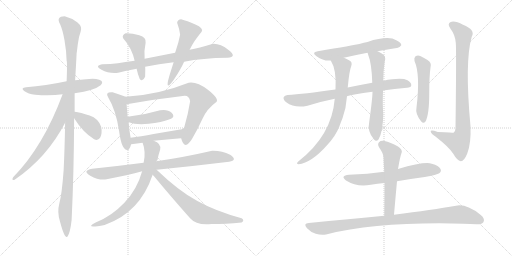
t = 0.00 s
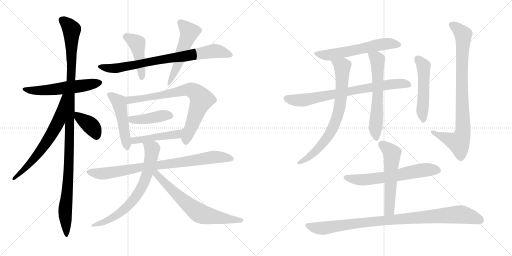
t = 3.58 s
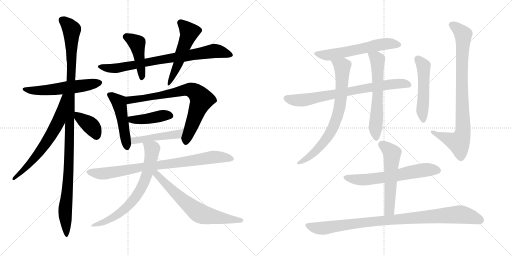
t = 7.16 s
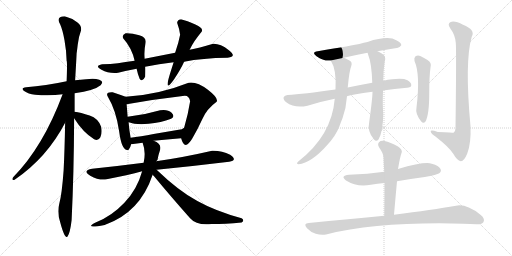
t = 10.74 s
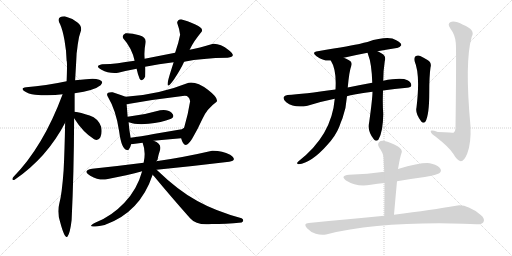
t = 14.32 s
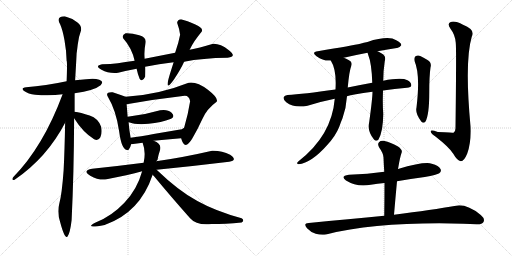
t = 17.89 s

The animated SVG that drew these frames (rendered in a browser with its animation timeline set to each time). Animation: 23 CSS @keyframes rules; one cycle of 17.89 s.

<svg version="1.1" viewBox="0 0 2048 1024" xmlns="http://www.w3.org/2000/svg">
  <g stroke="lightgray" stroke-dasharray="1,1" stroke-width="1" transform="scale(4, 4)">
    <line x1="0" y1="0" x2="256" y2="256"></line>
    <line x1="256" y1="0" x2="0" y2="256"></line>
    <line x1="128" y1="0" x2="128" y2="256"></line>
    <line x1="0" y1="128" x2="256" y2="128"></line>
    <line x1="256" y1="0" x2="512" y2="256"></line>
    <line x1="512" y1="0" x2="256" y2="256"></line>
    <line x1="384" y1="0" x2="384" y2="256"></line>
    <line x1="256" y1="128" x2="512" y2="128"></line>
  </g>
<g transform="scale(1, -1) translate(0, -850)">
   <style type="text/css">
    @keyframes keyframes0 {
      from {
       stroke: black;
       stroke-dashoffset: 558;
       stroke-width: 128;
       }
       64% {
       animation-timing-function: step-end;
       stroke: black;
       stroke-dashoffset: 0;
       stroke-width: 128;
       }
       to {
       stroke: black;
       stroke-width: 1024;
       }
       }
       #make-me-a-hanzi-animation-0 {
         animation: keyframes0 0.704102s both;
         animation-delay: 0.000000s;
         animation-timing-function: linear;
       }
    @keyframes keyframes1 {
      from {
       stroke: black;
       stroke-dashoffset: 1129;
       stroke-width: 128;
       }
       79% {
       animation-timing-function: step-end;
       stroke: black;
       stroke-dashoffset: 0;
       stroke-width: 128;
       }
       to {
       stroke: black;
       stroke-width: 1024;
       }
       }
       #make-me-a-hanzi-animation-1 {
         animation: keyframes1 1.168783s both;
         animation-delay: 0.704102s;
         animation-timing-function: linear;
       }
    @keyframes keyframes2 {
      from {
       stroke: black;
       stroke-dashoffset: 646;
       stroke-width: 128;
       }
       68% {
       animation-timing-function: step-end;
       stroke: black;
       stroke-dashoffset: 0;
       stroke-width: 128;
       }
       to {
       stroke: black;
       stroke-width: 1024;
       }
       }
       #make-me-a-hanzi-animation-2 {
         animation: keyframes2 0.775716s both;
         animation-delay: 1.872885s;
         animation-timing-function: linear;
       }
    @keyframes keyframes3 {
      from {
       stroke: black;
       stroke-dashoffset: 381;
       stroke-width: 128;
       }
       55% {
       animation-timing-function: step-end;
       stroke: black;
       stroke-dashoffset: 0;
       stroke-width: 128;
       }
       to {
       stroke: black;
       stroke-width: 1024;
       }
       }
       #make-me-a-hanzi-animation-3 {
         animation: keyframes3 0.560059s both;
         animation-delay: 2.648601s;
         animation-timing-function: linear;
       }
    @keyframes keyframes4 {
      from {
       stroke: black;
       stroke-dashoffset: 776;
       stroke-width: 128;
       }
       72% {
       animation-timing-function: step-end;
       stroke: black;
       stroke-dashoffset: 0;
       stroke-width: 128;
       }
       to {
       stroke: black;
       stroke-width: 1024;
       }
       }
       #make-me-a-hanzi-animation-4 {
         animation: keyframes4 0.881510s both;
         animation-delay: 3.208660s;
         animation-timing-function: linear;
       }
    @keyframes keyframes5 {
      from {
       stroke: black;
       stroke-dashoffset: 445;
       stroke-width: 128;
       }
       59% {
       animation-timing-function: step-end;
       stroke: black;
       stroke-dashoffset: 0;
       stroke-width: 128;
       }
       to {
       stroke: black;
       stroke-width: 1024;
       }
       }
       #make-me-a-hanzi-animation-5 {
         animation: keyframes5 0.612142s both;
         animation-delay: 4.090170s;
         animation-timing-function: linear;
       }
    @keyframes keyframes6 {
      from {
       stroke: black;
       stroke-dashoffset: 519;
       stroke-width: 128;
       }
       63% {
       animation-timing-function: step-end;
       stroke: black;
       stroke-dashoffset: 0;
       stroke-width: 128;
       }
       to {
       stroke: black;
       stroke-width: 1024;
       }
       }
       #make-me-a-hanzi-animation-6 {
         animation: keyframes6 0.672363s both;
         animation-delay: 4.702312s;
         animation-timing-function: linear;
       }
    @keyframes keyframes7 {
      from {
       stroke: black;
       stroke-dashoffset: 483;
       stroke-width: 128;
       }
       61% {
       animation-timing-function: step-end;
       stroke: black;
       stroke-dashoffset: 0;
       stroke-width: 128;
       }
       to {
       stroke: black;
       stroke-width: 1024;
       }
       }
       #make-me-a-hanzi-animation-7 {
         animation: keyframes7 0.643066s both;
         animation-delay: 5.374675s;
         animation-timing-function: linear;
       }
    @keyframes keyframes8 {
      from {
       stroke: black;
       stroke-dashoffset: 744;
       stroke-width: 128;
       }
       71% {
       animation-timing-function: step-end;
       stroke: black;
       stroke-dashoffset: 0;
       stroke-width: 128;
       }
       to {
       stroke: black;
       stroke-width: 1024;
       }
       }
       #make-me-a-hanzi-animation-8 {
         animation: keyframes8 0.855469s both;
         animation-delay: 6.017741s;
         animation-timing-function: linear;
       }
    @keyframes keyframes9 {
      from {
       stroke: black;
       stroke-dashoffset: 423;
       stroke-width: 128;
       }
       58% {
       animation-timing-function: step-end;
       stroke: black;
       stroke-dashoffset: 0;
       stroke-width: 128;
       }
       to {
       stroke: black;
       stroke-width: 1024;
       }
       }
       #make-me-a-hanzi-animation-9 {
         animation: keyframes9 0.594238s both;
         animation-delay: 6.873210s;
         animation-timing-function: linear;
       }
    @keyframes keyframes10 {
      from {
       stroke: black;
       stroke-dashoffset: 458;
       stroke-width: 128;
       }
       60% {
       animation-timing-function: step-end;
       stroke: black;
       stroke-dashoffset: 0;
       stroke-width: 128;
       }
       to {
       stroke: black;
       stroke-width: 1024;
       }
       }
       #make-me-a-hanzi-animation-10 {
         animation: keyframes10 0.622721s both;
         animation-delay: 7.467448s;
         animation-timing-function: linear;
       }
    @keyframes keyframes11 {
      from {
       stroke: black;
       stroke-dashoffset: 823;
       stroke-width: 128;
       }
       73% {
       animation-timing-function: step-end;
       stroke: black;
       stroke-dashoffset: 0;
       stroke-width: 128;
       }
       to {
       stroke: black;
       stroke-width: 1024;
       }
       }
       #make-me-a-hanzi-animation-11 {
         animation: keyframes11 0.919759s both;
         animation-delay: 8.090169s;
         animation-timing-function: linear;
       }
    @keyframes keyframes12 {
      from {
       stroke: black;
       stroke-dashoffset: 668;
       stroke-width: 128;
       }
       68% {
       animation-timing-function: step-end;
       stroke: black;
       stroke-dashoffset: 0;
       stroke-width: 128;
       }
       to {
       stroke: black;
       stroke-width: 1024;
       }
       }
       #make-me-a-hanzi-animation-12 {
         animation: keyframes12 0.793620s both;
         animation-delay: 9.009928s;
         animation-timing-function: linear;
       }
    @keyframes keyframes13 {
      from {
       stroke: black;
       stroke-dashoffset: 668;
       stroke-width: 128;
       }
       68% {
       animation-timing-function: step-end;
       stroke: black;
       stroke-dashoffset: 0;
       stroke-width: 128;
       }
       to {
       stroke: black;
       stroke-width: 1024;
       }
       }
       #make-me-a-hanzi-animation-13 {
         animation: keyframes13 0.793620s both;
         animation-delay: 9.803548s;
         animation-timing-function: linear;
       }
    @keyframes keyframes14 {
      from {
       stroke: black;
       stroke-dashoffset: 590;
       stroke-width: 128;
       }
       66% {
       animation-timing-function: step-end;
       stroke: black;
       stroke-dashoffset: 0;
       stroke-width: 128;
       }
       to {
       stroke: black;
       stroke-width: 1024;
       }
       }
       #make-me-a-hanzi-animation-14 {
         animation: keyframes14 0.730143s both;
         animation-delay: 10.597168s;
         animation-timing-function: linear;
       }
    @keyframes keyframes15 {
      from {
       stroke: black;
       stroke-dashoffset: 752;
       stroke-width: 128;
       }
       71% {
       animation-timing-function: step-end;
       stroke: black;
       stroke-dashoffset: 0;
       stroke-width: 128;
       }
       to {
       stroke: black;
       stroke-width: 1024;
       }
       }
       #make-me-a-hanzi-animation-15 {
         animation: keyframes15 0.861979s both;
         animation-delay: 11.327311s;
         animation-timing-function: linear;
       }
    @keyframes keyframes16 {
      from {
       stroke: black;
       stroke-dashoffset: 744;
       stroke-width: 128;
       }
       71% {
       animation-timing-function: step-end;
       stroke: black;
       stroke-dashoffset: 0;
       stroke-width: 128;
       }
       to {
       stroke: black;
       stroke-width: 1024;
       }
       }
       #make-me-a-hanzi-animation-16 {
         animation: keyframes16 0.855469s both;
         animation-delay: 12.189290s;
         animation-timing-function: linear;
       }
    @keyframes keyframes17 {
      from {
       stroke: black;
       stroke-dashoffset: 612;
       stroke-width: 128;
       }
       67% {
       animation-timing-function: step-end;
       stroke: black;
       stroke-dashoffset: 0;
       stroke-width: 128;
       }
       to {
       stroke: black;
       stroke-width: 1024;
       }
       }
       #make-me-a-hanzi-animation-17 {
         animation: keyframes17 0.748047s both;
         animation-delay: 13.044759s;
         animation-timing-function: linear;
       }
    @keyframes keyframes18 {
      from {
       stroke: black;
       stroke-dashoffset: 510;
       stroke-width: 128;
       }
       62% {
       animation-timing-function: step-end;
       stroke: black;
       stroke-dashoffset: 0;
       stroke-width: 128;
       }
       to {
       stroke: black;
       stroke-width: 1024;
       }
       }
       #make-me-a-hanzi-animation-18 {
         animation: keyframes18 0.665039s both;
         animation-delay: 13.792806s;
         animation-timing-function: linear;
       }
    @keyframes keyframes19 {
      from {
       stroke: black;
       stroke-dashoffset: 861;
       stroke-width: 128;
       }
       74% {
       animation-timing-function: step-end;
       stroke: black;
       stroke-dashoffset: 0;
       stroke-width: 128;
       }
       to {
       stroke: black;
       stroke-width: 1024;
       }
       }
       #make-me-a-hanzi-animation-19 {
         animation: keyframes19 0.950684s both;
         animation-delay: 14.457845s;
         animation-timing-function: linear;
       }
    @keyframes keyframes20 {
      from {
       stroke: black;
       stroke-dashoffset: 623;
       stroke-width: 128;
       }
       67% {
       animation-timing-function: step-end;
       stroke: black;
       stroke-dashoffset: 0;
       stroke-width: 128;
       }
       to {
       stroke: black;
       stroke-width: 1024;
       }
       }
       #make-me-a-hanzi-animation-20 {
         animation: keyframes20 0.756999s both;
         animation-delay: 15.408529s;
         animation-timing-function: linear;
       }
    @keyframes keyframes21 {
      from {
       stroke: black;
       stroke-dashoffset: 556;
       stroke-width: 128;
       }
       64% {
       animation-timing-function: step-end;
       stroke: black;
       stroke-dashoffset: 0;
       stroke-width: 128;
       }
       to {
       stroke: black;
       stroke-width: 1024;
       }
       }
       #make-me-a-hanzi-animation-21 {
         animation: keyframes21 0.702474s both;
         animation-delay: 16.165528s;
         animation-timing-function: linear;
       }
    @keyframes keyframes22 {
      from {
       stroke: black;
       stroke-dashoffset: 953;
       stroke-width: 128;
       }
       76% {
       animation-timing-function: step-end;
       stroke: black;
       stroke-dashoffset: 0;
       stroke-width: 128;
       }
       to {
       stroke: black;
       stroke-width: 1024;
       }
       }
       #make-me-a-hanzi-animation-22 {
         animation: keyframes22 1.025553s both;
         animation-delay: 16.868002s;
         animation-timing-function: linear;
       }
</style>
<path d="M 298.5 477.0 Q 377.5 488.0 402.5 509.0 Q 417.5 525.0 397.0 531.5 Q 376.5 538.0 344.5 533.0 Q 323.5 531.0 300.5 529.0 L 266.5 525.0 Q 182.5 507.0 104.5 501.0 Q 80.5 498.0 96.5 486.5 Q 112.5 475.0 140.5 471.0 Q 201.5 466.0 250.5 473.0 L 298.5 477.0 Z" fill="lightgray"></path> 
<path d="M 298.5 403.0 L 298.5 477.0 L 300.5 529.0 Q 304.5 595.0 306.5 637.0 Q 307.5 642.0 311.0 672.5 Q 314.5 703.0 322.5 723.0 Q 330.5 744.0 310.0 760.5 Q 289.5 777.0 258.5 785.0 Q 222.5 784.0 240.5 753.0 Q 250.5 731.0 258.0 689.0 Q 265.5 647.0 266.5 607.0 Q 269.5 603.0 266.5 525.0 L 260.5 359.0 Q 258.5 247.0 254.5 169.0 Q 247.5 73.0 237.5 37.0 Q 227.5 1.0 240.5 -38.0 Q 259.5 -109.0 270.0 -96.0 Q 280.5 -83.0 286.5 -30.0 Q 295.5 153.0 296.5 377.0 L 298.5 403.0 Z" fill="lightgray"></path> 
<path d="M 250.5 473.0 Q 172.5 263.0 52.5 141.0 Q 44.5 127.0 58.5 131.0 Q 187.5 219.0 260.5 359.0 C 336.5 501.0 261.5 501.0 250.5 473.0 Z" fill="lightgray"></path> 
<path d="M 376.5 293.0 Q 392.5 284.0 401.5 301.0 Q 409.5 318.0 404.5 343.0 Q 393.5 376.0 358.5 388.0 Q 322.5 400.0 298.5 403.0 C 278.5 406.0 280.5 402.0 296.5 377.0 Q 331.5 321.0 376.5 293.0 Z" fill="lightgray"></path> 
<path d="M 910.5 619.0 Q 949.5 623.0 915.5 649.5 Q 881.5 676.0 852.5 675.0 Q 794.5 658.0 758.5 651.0 L 700.5 639.0 Q 639.5 627.0 578.5 615.0 L 538.5 607.0 Q 499.5 601.0 471.5 597.5 Q 443.5 594.0 408.5 593.0 Q 376.5 587.0 406.0 571.0 Q 435.5 555.0 472.5 559.0 Q 503.5 567.0 546.5 575.0 L 580.5 583.0 Q 635.5 595.0 694.5 601.0 L 736.5 603.0 Q 809.5 618.0 910.5 619.0 Z" fill="lightgray"></path> 
<path d="M 578.5 615.0 Q 575.5 647.0 582.5 679.0 Q 586.5 701.0 557.0 709.5 Q 527.5 718.0 502.5 717.0 Q 486.5 710.0 492.5 697.0 Q 527.5 658.0 538.5 607.0 L 546.5 575.0 Q 550.5 555.0 558.5 535.0 Q 569.5 519.0 580.5 543.0 Q 581.5 579.0 580.5 583.0 L 578.5 615.0 Z" fill="lightgray"></path> 
<path d="M 758.5 651.0 Q 774.5 685.0 806.5 723.0 Q 815.5 738.0 781.5 752.5 Q 747.5 767.0 724.5 773.0 Q 710.5 773.0 708.5 759.0 Q 717.5 735.0 720.5 711.0 Q 714.5 679.0 700.5 639.0 L 694.5 601.0 Q 680.5 557.0 676.5 543.0 Q 657.5 478.0 696.5 533.0 Q 723.5 574.0 736.5 603.0 L 758.5 651.0 Z" fill="lightgray"></path> 
<path d="M 502.5 463.0 Q 477.5 472.0 450.5 481.0 Q 418.5 483.0 432.5 461.0 Q 464.5 408.0 476.5 325.0 Q 487.5 241.0 514.5 251.0 Q 522.5 262.0 524.5 273.0 L 522.5 299.0 Q 516.5 330.0 514.5 361.0 L 510.5 383.0 L 506.5 433.0 C 504.5 462.0 504.5 462.0 502.5 463.0 Z" fill="lightgray"></path> 
<path d="M 724.5 297.0 Q 738.5 245.0 768.5 295.0 Q 790.5 332.0 809.5 374.0 Q 827.5 415.0 866.5 443.0 Q 875.5 457.0 831.5 491.0 Q 786.5 525.0 754.5 519.0 Q 631.5 470.0 502.5 463.0 C 472.5 461.0 476.5 428.0 506.5 433.0 Q 617.5 453.0 738.5 467.0 Q 756.5 468.0 760.5 445.0 Q 752.5 393.0 736.5 339.0 C 728.5 310.0 724.5 297.0 724.5 297.0 Z" fill="lightgray"></path> 
<path d="M 514.5 361.0 Q 544.5 350.0 594.5 355.0 Q 644.5 359.0 684.5 375.0 Q 701.5 384.0 686.5 399.0 Q 670.5 414.0 640.5 409.0 Q 576.5 390.0 510.5 383.0 C 480.5 380.0 486.5 370.0 514.5 361.0 Z" fill="lightgray"></path> 
<path d="M 614.5 287.0 Q 666.5 292.0 724.5 297.0 C 754.5 300.0 761.5 356.0 736.5 339.0 Q 729.5 332.0 714.5 331.0 Q 667.5 323.0 614.5 314.0 Q 561.5 304.0 522.5 299.0 C 492.5 295.0 494.5 269.0 524.5 273.0 Q 548.5 276.0 570.5 279.0 L 614.5 287.0 Z" fill="lightgray"></path> 
<path d="M 626.5 171.0 Q 768.5 185.0 916.5 203.0 Q 952.5 209.0 920.5 231.0 Q 887.5 248.0 848.5 247.0 Q 731.5 220.0 624.5 205.0 L 574.5 199.0 Q 465.5 185.0 368.5 175.0 Q 326.5 167.0 361.0 147.5 Q 395.5 128.0 426.5 133.0 Q 512.5 150.0 568.5 165.0 L 626.5 171.0 Z" fill="lightgray"></path> 
<path d="M 624.5 205.0 Q 631.5 210.0 630.5 213.0 Q 632.5 227.0 640.5 251.0 Q 646.5 276.0 614.5 287.0 C 587.5 299.0 561.5 308.0 570.5 279.0 Q 584.5 242.0 574.5 199.0 L 568.5 165.0 Q 548.5 92.0 497.5 39.0 Q 446.5 -15.0 382.5 -40.0 Q 332.5 -66.0 418.5 -50.0 Q 560.5 0.0 610.5 151.0 L 624.5 205.0 Z" fill="lightgray"></path> 
<path d="M 966.5 -40.0 Q 979.5 -32.0 966.5 -23.0 Q 863.5 5.0 789.5 46.0 Q 714.5 86.0 626.5 171.0 C 604.5 192.0 590.5 173.0 610.5 151.0 Q 610.5 150.0 614.5 147.0 Q 681.5 66.0 760.5 -23.0 Q 786.5 -53.0 846.5 -46.0 Q 900.5 -46.0 966.5 -40.0 Z" fill="lightgray"></path> 
<path d="M 1510.0 645.5 Q 1552.0 652.5 1587.0 658.5 Q 1597.0 657.5 1605.0 669.5 Q 1606.0 679.5 1585.0 689.5 Q 1554.0 708.5 1470.0 682.5 Q 1455.0 679.5 1441.0 675.5 Q 1413.0 669.5 1271.0 645.5 Q 1244.0 641.5 1266.0 625.5 Q 1296.0 604.5 1323.0 608.5 L 1375.0 619.5 Q 1418.0 629.5 1470.0 639.5 L 1510.0 645.5 Z" fill="lightgray"></path> 
<path d="M 1532.0 488.5 Q 1577.0 495.5 1628.0 499.5 Q 1644.0 500.5 1645.0 508.5 Q 1646.0 520.5 1630.0 529.5 Q 1606.0 541.5 1533.0 527.5 L 1489.0 519.5 Q 1434.0 509.5 1391.0 500.5 L 1342.0 492.5 Q 1213.0 474.5 1150.0 470.5 Q 1138.0 469.5 1135.0 462.5 Q 1131.0 452.5 1145.0 441.5 Q 1178.0 416.5 1230.0 427.5 Q 1288.0 445.5 1339.0 455.5 L 1388.0 465.5 Q 1409.0 472.5 1490.0 483.5 L 1532.0 488.5 Z" fill="lightgray"></path> 
<path d="M 1323.0 608.5 Q 1347.0 571.5 1342.0 492.5 L 1339.0 455.5 Q 1327.0 308.5 1193.0 204.5 Q 1183.0 194.5 1194.0 193.5 Q 1246.0 199.5 1308.0 269.5 Q 1342.0 305.5 1357.0 343.5 Q 1363.0 361.5 1370.0 377.5 Q 1385.0 419.5 1388.0 465.5 L 1391.0 500.5 Q 1397.0 566.5 1405.0 586.5 Q 1411.0 602.5 1396.0 609.5 Q 1384.0 616.5 1375.0 619.5 C 1348.0 631.5 1309.0 635.5 1323.0 608.5 Z" fill="lightgray"></path> 
<path d="M 1490.0 483.5 Q 1490.0 458.5 1477.0 363.5 Q 1468.0 324.5 1496.0 292.5 Q 1505.0 282.5 1514.0 292.5 Q 1532.0 322.5 1533.0 394.5 Q 1530.0 428.5 1532.0 488.5 L 1533.0 527.5 Q 1533.0 567.5 1539.0 605.5 Q 1546.0 626.5 1527.0 636.5 Q 1518.0 642.5 1510.0 645.5 C 1483.0 658.5 1460.0 667.5 1470.0 639.5 Q 1471.0 638.5 1472.0 633.5 Q 1487.0 596.5 1489.0 519.5 L 1490.0 483.5 Z" fill="lightgray"></path> 
<path d="M 1658.0 606.5 Q 1682.0 552.5 1666.0 420.5 Q 1660.0 395.5 1685.0 364.5 Q 1694.0 354.5 1702.0 364.5 Q 1717.0 391.5 1717.0 479.5 Q 1717.0 546.5 1722.0 580.5 Q 1728.0 599.5 1710.0 610.5 Q 1697.0 619.5 1681.0 626.5 Q 1671.0 630.5 1662.0 625.5 Q 1655.0 619.5 1658.0 606.5 Z" fill="lightgray"></path> 
<path d="M 1823.0 679.5 Q 1826.0 658.5 1822.0 337.5 Q 1822.0 324.5 1814.0 319.5 Q 1813.0 319.5 1751.0 322.5 Q 1720.0 332.5 1723.0 323.5 Q 1724.0 316.5 1743.0 303.5 Q 1798.0 260.5 1813.0 235.5 Q 1829.0 207.5 1843.0 205.5 Q 1856.0 204.5 1869.0 236.5 Q 1885.0 278.5 1882.0 345.5 Q 1858.0 604.5 1887.0 703.5 Q 1903.0 731.5 1852.0 751.5 Q 1821.0 767.5 1803.0 762.5 Q 1787.0 756.5 1802.0 735.5 Q 1821.0 710.5 1823.0 679.5 Z" fill="lightgray"></path> 
<path d="M 1588.0 125.5 Q 1642.0 135.5 1699.0 142.5 Q 1748.0 151.5 1757.0 157.5 Q 1767.0 164.5 1762.0 174.5 Q 1756.0 187.5 1727.0 195.5 Q 1697.0 204.5 1592.0 174.5 L 1537.0 163.5 Q 1471.0 154.5 1396.0 151.5 Q 1359.0 147.5 1384.0 128.5 Q 1429.0 100.5 1483.0 111.5 Q 1510.0 115.5 1538.0 118.5 L 1588.0 125.5 Z" fill="lightgray"></path> 
<path d="M 1576.0 -8.5 Q 1582.0 61.5 1588.0 125.5 L 1592.0 174.5 Q 1592.0 177.5 1593.0 179.5 Q 1600.0 222.5 1607.0 241.5 Q 1610.0 251.5 1592.0 264.5 Q 1561.0 282.5 1538.0 286.5 Q 1523.0 289.5 1516.0 281.5 Q 1509.0 274.5 1516.0 261.5 Q 1534.0 236.5 1534.0 220.5 Q 1535.0 193.5 1537.0 163.5 L 1538.0 118.5 Q 1538.0 57.5 1537.0 -12.5 C 1537.0 -42.5 1573.0 -38.5 1576.0 -8.5 Z" fill="lightgray"></path> 
<path d="M 1537.0 -12.5 Q 1398.0 -25.5 1235.0 -41.5 Q 1211.0 -42.5 1228.0 -62.5 Q 1243.0 -78.5 1263.0 -84.5 Q 1285.0 -91.5 1304.0 -87.5 Q 1517.0 -35.5 1853.0 -44.5 Q 1881.0 -45.5 1906.0 -46.5 Q 1928.0 -47.5 1934.0 -37.5 Q 1941.0 -24.5 1923.0 -9.5 Q 1866.0 35.5 1824.0 27.5 Q 1731.0 11.5 1576.0 -8.5 L 1537.0 -12.5 Z" fill="lightgray"></path> 
      <clipPath id="make-me-a-hanzi-clip-0">
      <path d="M 298.5 477.0 Q 377.5 488.0 402.5 509.0 Q 417.5 525.0 397.0 531.5 Q 376.5 538.0 344.5 533.0 Q 323.5 531.0 300.5 529.0 L 266.5 525.0 Q 182.5 507.0 104.5 501.0 Q 80.5 498.0 96.5 486.5 Q 112.5 475.0 140.5 471.0 Q 201.5 466.0 250.5 473.0 L 298.5 477.0 Z" fill="lightgray"></path>
      </clipPath>
      <path clip-path="url(#make-me-a-hanzi-clip-0)" d="M 98.5 495.0 L 134.5 487.0 L 212.5 491.0 L 397.5 520.0 " fill="none" id="make-me-a-hanzi-animation-0" stroke-dasharray="430 860" stroke-linecap="round"></path>

      <clipPath id="make-me-a-hanzi-clip-1">
      <path d="M 298.5 403.0 L 298.5 477.0 L 300.5 529.0 Q 304.5 595.0 306.5 637.0 Q 307.5 642.0 311.0 672.5 Q 314.5 703.0 322.5 723.0 Q 330.5 744.0 310.0 760.5 Q 289.5 777.0 258.5 785.0 Q 222.5 784.0 240.5 753.0 Q 250.5 731.0 258.0 689.0 Q 265.5 647.0 266.5 607.0 Q 269.5 603.0 266.5 525.0 L 260.5 359.0 Q 258.5 247.0 254.5 169.0 Q 247.5 73.0 237.5 37.0 Q 227.5 1.0 240.5 -38.0 Q 259.5 -109.0 270.0 -96.0 Q 280.5 -83.0 286.5 -30.0 Q 295.5 153.0 296.5 377.0 L 298.5 403.0 Z" fill="lightgray"></path>
      </clipPath>
      <path clip-path="url(#make-me-a-hanzi-clip-1)" d="M 252.5 767.0 L 286.5 730.0 L 275.5 187.0 L 260.5 13.0 L 265.5 -92.0 " fill="none" id="make-me-a-hanzi-animation-1" stroke-dasharray="1001 2002" stroke-linecap="round"></path>

      <clipPath id="make-me-a-hanzi-clip-2">
      <path d="M 250.5 473.0 Q 172.5 263.0 52.5 141.0 Q 44.5 127.0 58.5 131.0 Q 187.5 219.0 260.5 359.0 C 336.5 501.0 261.5 501.0 250.5 473.0 Z" fill="lightgray"></path>
      </clipPath>
      <path clip-path="url(#make-me-a-hanzi-clip-2)" d="M 258.5 467.0 L 234.5 364.0 L 205.5 312.0 L 136.5 215.0 L 61.5 140.0 " fill="none" id="make-me-a-hanzi-animation-2" stroke-dasharray="518 1036" stroke-linecap="round"></path>

      <clipPath id="make-me-a-hanzi-clip-3">
      <path d="M 376.5 293.0 Q 392.5 284.0 401.5 301.0 Q 409.5 318.0 404.5 343.0 Q 393.5 376.0 358.5 388.0 Q 322.5 400.0 298.5 403.0 C 278.5 406.0 280.5 402.0 296.5 377.0 Q 331.5 321.0 376.5 293.0 Z" fill="lightgray"></path>
      </clipPath>
      <path clip-path="url(#make-me-a-hanzi-clip-3)" d="M 303.5 396.0 L 368.5 342.0 L 385.5 305.0 " fill="none" id="make-me-a-hanzi-animation-3" stroke-dasharray="253 506" stroke-linecap="round"></path>

      <clipPath id="make-me-a-hanzi-clip-4">
      <path d="M 910.5 619.0 Q 949.5 623.0 915.5 649.5 Q 881.5 676.0 852.5 675.0 Q 794.5 658.0 758.5 651.0 L 700.5 639.0 Q 639.5 627.0 578.5 615.0 L 538.5 607.0 Q 499.5 601.0 471.5 597.5 Q 443.5 594.0 408.5 593.0 Q 376.5 587.0 406.0 571.0 Q 435.5 555.0 472.5 559.0 Q 503.5 567.0 546.5 575.0 L 580.5 583.0 Q 635.5 595.0 694.5 601.0 L 736.5 603.0 Q 809.5 618.0 910.5 619.0 Z" fill="lightgray"></path>
      </clipPath>
      <path clip-path="url(#make-me-a-hanzi-clip-4)" d="M 403.5 582.0 L 474.5 578.0 L 634.5 611.0 L 852.5 646.0 L 916.5 634.0 " fill="none" id="make-me-a-hanzi-animation-4" stroke-dasharray="648 1296" stroke-linecap="round"></path>

      <clipPath id="make-me-a-hanzi-clip-5">
      <path d="M 578.5 615.0 Q 575.5 647.0 582.5 679.0 Q 586.5 701.0 557.0 709.5 Q 527.5 718.0 502.5 717.0 Q 486.5 710.0 492.5 697.0 Q 527.5 658.0 538.5 607.0 L 546.5 575.0 Q 550.5 555.0 558.5 535.0 Q 569.5 519.0 580.5 543.0 Q 581.5 579.0 580.5 583.0 L 578.5 615.0 Z" fill="lightgray"></path>
      </clipPath>
      <path clip-path="url(#make-me-a-hanzi-clip-5)" d="M 504.5 703.0 L 548.5 677.0 L 568.5 541.0 " fill="none" id="make-me-a-hanzi-animation-5" stroke-dasharray="317 634" stroke-linecap="round"></path>

      <clipPath id="make-me-a-hanzi-clip-6">
      <path d="M 758.5 651.0 Q 774.5 685.0 806.5 723.0 Q 815.5 738.0 781.5 752.5 Q 747.5 767.0 724.5 773.0 Q 710.5 773.0 708.5 759.0 Q 717.5 735.0 720.5 711.0 Q 714.5 679.0 700.5 639.0 L 694.5 601.0 Q 680.5 557.0 676.5 543.0 Q 657.5 478.0 696.5 533.0 Q 723.5 574.0 736.5 603.0 L 758.5 651.0 Z" fill="lightgray"></path>
      </clipPath>
      <path clip-path="url(#make-me-a-hanzi-clip-6)" d="M 723.5 759.0 L 757.5 722.0 L 755.5 711.0 L 703.5 573.0 L 679.5 525.0 " fill="none" id="make-me-a-hanzi-animation-6" stroke-dasharray="391 782" stroke-linecap="round"></path>

      <clipPath id="make-me-a-hanzi-clip-7">
      <path d="M 502.5 463.0 Q 477.5 472.0 450.5 481.0 Q 418.5 483.0 432.5 461.0 Q 464.5 408.0 476.5 325.0 Q 487.5 241.0 514.5 251.0 Q 522.5 262.0 524.5 273.0 L 522.5 299.0 Q 516.5 330.0 514.5 361.0 L 510.5 383.0 L 506.5 433.0 C 504.5 462.0 504.5 462.0 502.5 463.0 Z" fill="lightgray"></path>
      </clipPath>
      <path clip-path="url(#make-me-a-hanzi-clip-7)" d="M 441.5 471.0 L 477.5 437.0 L 509.5 262.0 " fill="none" id="make-me-a-hanzi-animation-7" stroke-dasharray="355 710" stroke-linecap="round"></path>

      <clipPath id="make-me-a-hanzi-clip-8">
      <path d="M 724.5 297.0 Q 738.5 245.0 768.5 295.0 Q 790.5 332.0 809.5 374.0 Q 827.5 415.0 866.5 443.0 Q 875.5 457.0 831.5 491.0 Q 786.5 525.0 754.5 519.0 Q 631.5 470.0 502.5 463.0 C 472.5 461.0 476.5 428.0 506.5 433.0 Q 617.5 453.0 738.5 467.0 Q 756.5 468.0 760.5 445.0 Q 752.5 393.0 736.5 339.0 C 728.5 310.0 724.5 297.0 724.5 297.0 Z" fill="lightgray"></path>
      </clipPath>
      <path clip-path="url(#make-me-a-hanzi-clip-8)" d="M 512.5 441.0 L 518.5 450.0 L 740.5 490.0 L 767.5 489.0 L 782.5 481.0 L 805.5 447.0 L 743.5 292.0 " fill="none" id="make-me-a-hanzi-animation-8" stroke-dasharray="616 1232" stroke-linecap="round"></path>

      <clipPath id="make-me-a-hanzi-clip-9">
      <path d="M 514.5 361.0 Q 544.5 350.0 594.5 355.0 Q 644.5 359.0 684.5 375.0 Q 701.5 384.0 686.5 399.0 Q 670.5 414.0 640.5 409.0 Q 576.5 390.0 510.5 383.0 C 480.5 380.0 486.5 370.0 514.5 361.0 Z" fill="lightgray"></path>
      </clipPath>
      <path clip-path="url(#make-me-a-hanzi-clip-9)" d="M 518.5 379.0 L 525.5 371.0 L 544.5 370.0 L 650.5 388.0 L 680.5 387.0 " fill="none" id="make-me-a-hanzi-animation-9" stroke-dasharray="295 590" stroke-linecap="round"></path>

      <clipPath id="make-me-a-hanzi-clip-10">
      <path d="M 614.5 287.0 Q 666.5 292.0 724.5 297.0 C 754.5 300.0 761.5 356.0 736.5 339.0 Q 729.5 332.0 714.5 331.0 Q 667.5 323.0 614.5 314.0 Q 561.5 304.0 522.5 299.0 C 492.5 295.0 494.5 269.0 524.5 273.0 Q 548.5 276.0 570.5 279.0 L 614.5 287.0 Z" fill="lightgray"></path>
      </clipPath>
      <path clip-path="url(#make-me-a-hanzi-clip-10)" d="M 531.5 280.0 L 536.5 288.0 L 710.5 313.0 L 722.5 325.0 " fill="none" id="make-me-a-hanzi-animation-10" stroke-dasharray="330 660" stroke-linecap="round"></path>

      <clipPath id="make-me-a-hanzi-clip-11">
      <path d="M 626.5 171.0 Q 768.5 185.0 916.5 203.0 Q 952.5 209.0 920.5 231.0 Q 887.5 248.0 848.5 247.0 Q 731.5 220.0 624.5 205.0 L 574.5 199.0 Q 465.5 185.0 368.5 175.0 Q 326.5 167.0 361.0 147.5 Q 395.5 128.0 426.5 133.0 Q 512.5 150.0 568.5 165.0 L 626.5 171.0 Z" fill="lightgray"></path>
      </clipPath>
      <path clip-path="url(#make-me-a-hanzi-clip-11)" d="M 360.5 162.0 L 387.5 156.0 L 430.5 157.0 L 568.5 183.0 L 855.5 222.0 L 921.5 217.0 " fill="none" id="make-me-a-hanzi-animation-11" stroke-dasharray="695 1390" stroke-linecap="round"></path>

      <clipPath id="make-me-a-hanzi-clip-12">
      <path d="M 624.5 205.0 Q 631.5 210.0 630.5 213.0 Q 632.5 227.0 640.5 251.0 Q 646.5 276.0 614.5 287.0 C 587.5 299.0 561.5 308.0 570.5 279.0 Q 584.5 242.0 574.5 199.0 L 568.5 165.0 Q 548.5 92.0 497.5 39.0 Q 446.5 -15.0 382.5 -40.0 Q 332.5 -66.0 418.5 -50.0 Q 560.5 0.0 610.5 151.0 L 624.5 205.0 Z" fill="lightgray"></path>
      </clipPath>
      <path clip-path="url(#make-me-a-hanzi-clip-12)" d="M 578.5 275.0 L 608.5 250.0 L 591.5 163.0 L 562.5 92.0 L 516.5 31.0 L 487.5 3.0 L 408.5 -41.0 " fill="none" id="make-me-a-hanzi-animation-12" stroke-dasharray="540 1080" stroke-linecap="round"></path>

      <clipPath id="make-me-a-hanzi-clip-13">
      <path d="M 966.5 -40.0 Q 979.5 -32.0 966.5 -23.0 Q 863.5 5.0 789.5 46.0 Q 714.5 86.0 626.5 171.0 C 604.5 192.0 590.5 173.0 610.5 151.0 Q 610.5 150.0 614.5 147.0 Q 681.5 66.0 760.5 -23.0 Q 786.5 -53.0 846.5 -46.0 Q 900.5 -46.0 966.5 -40.0 Z" fill="lightgray"></path>
      </clipPath>
      <path clip-path="url(#make-me-a-hanzi-clip-13)" d="M 621.5 163.0 L 678.5 98.0 L 795.5 -2.0 L 880.5 -22.0 L 964.5 -31.0 " fill="none" id="make-me-a-hanzi-animation-13" stroke-dasharray="540 1080" stroke-linecap="round"></path>

      <clipPath id="make-me-a-hanzi-clip-14">
      <path d="M 1510.0 645.5 Q 1552.0 652.5 1587.0 658.5 Q 1597.0 657.5 1605.0 669.5 Q 1606.0 679.5 1585.0 689.5 Q 1554.0 708.5 1470.0 682.5 Q 1455.0 679.5 1441.0 675.5 Q 1413.0 669.5 1271.0 645.5 Q 1244.0 641.5 1266.0 625.5 Q 1296.0 604.5 1323.0 608.5 L 1375.0 619.5 Q 1418.0 629.5 1470.0 639.5 L 1510.0 645.5 Z" fill="lightgray"></path>
      </clipPath>
      <path clip-path="url(#make-me-a-hanzi-clip-14)" d="M 1266.0 636.5 L 1325.0 631.5 L 1521.0 671.5 L 1566.0 675.5 L 1595.0 670.5 " fill="none" id="make-me-a-hanzi-animation-14" stroke-dasharray="462 924" stroke-linecap="round"></path>

      <clipPath id="make-me-a-hanzi-clip-15">
      <path d="M 1532.0 488.5 Q 1577.0 495.5 1628.0 499.5 Q 1644.0 500.5 1645.0 508.5 Q 1646.0 520.5 1630.0 529.5 Q 1606.0 541.5 1533.0 527.5 L 1489.0 519.5 Q 1434.0 509.5 1391.0 500.5 L 1342.0 492.5 Q 1213.0 474.5 1150.0 470.5 Q 1138.0 469.5 1135.0 462.5 Q 1131.0 452.5 1145.0 441.5 Q 1178.0 416.5 1230.0 427.5 Q 1288.0 445.5 1339.0 455.5 L 1388.0 465.5 Q 1409.0 472.5 1490.0 483.5 L 1532.0 488.5 Z" fill="lightgray"></path>
      </clipPath>
      <path clip-path="url(#make-me-a-hanzi-clip-15)" d="M 1145.0 457.5 L 1171.0 450.5 L 1218.0 450.5 L 1546.0 511.5 L 1594.0 516.5 L 1634.0 511.5 " fill="none" id="make-me-a-hanzi-animation-15" stroke-dasharray="624 1248" stroke-linecap="round"></path>

      <clipPath id="make-me-a-hanzi-clip-16">
      <path d="M 1323.0 608.5 Q 1347.0 571.5 1342.0 492.5 L 1339.0 455.5 Q 1327.0 308.5 1193.0 204.5 Q 1183.0 194.5 1194.0 193.5 Q 1246.0 199.5 1308.0 269.5 Q 1342.0 305.5 1357.0 343.5 Q 1363.0 361.5 1370.0 377.5 Q 1385.0 419.5 1388.0 465.5 L 1391.0 500.5 Q 1397.0 566.5 1405.0 586.5 Q 1411.0 602.5 1396.0 609.5 Q 1384.0 616.5 1375.0 619.5 C 1348.0 631.5 1309.0 635.5 1323.0 608.5 Z" fill="lightgray"></path>
      </clipPath>
      <path clip-path="url(#make-me-a-hanzi-clip-16)" d="M 1330.0 606.5 L 1369.0 580.5 L 1364.0 459.5 L 1351.0 391.5 L 1335.0 345.5 L 1289.0 273.5 L 1241.0 226.5 L 1199.0 199.5 " fill="none" id="make-me-a-hanzi-animation-16" stroke-dasharray="616 1232" stroke-linecap="round"></path>

      <clipPath id="make-me-a-hanzi-clip-17">
      <path d="M 1490.0 483.5 Q 1490.0 458.5 1477.0 363.5 Q 1468.0 324.5 1496.0 292.5 Q 1505.0 282.5 1514.0 292.5 Q 1532.0 322.5 1533.0 394.5 Q 1530.0 428.5 1532.0 488.5 L 1533.0 527.5 Q 1533.0 567.5 1539.0 605.5 Q 1546.0 626.5 1527.0 636.5 Q 1518.0 642.5 1510.0 645.5 C 1483.0 658.5 1460.0 667.5 1470.0 639.5 Q 1471.0 638.5 1472.0 633.5 Q 1487.0 596.5 1489.0 519.5 L 1490.0 483.5 Z" fill="lightgray"></path>
      </clipPath>
      <path clip-path="url(#make-me-a-hanzi-clip-17)" d="M 1477.0 638.5 L 1509.0 611.5 L 1512.0 479.5 L 1501.0 332.5 L 1505.0 298.5 " fill="none" id="make-me-a-hanzi-animation-17" stroke-dasharray="484 968" stroke-linecap="round"></path>

      <clipPath id="make-me-a-hanzi-clip-18">
      <path d="M 1658.0 606.5 Q 1682.0 552.5 1666.0 420.5 Q 1660.0 395.5 1685.0 364.5 Q 1694.0 354.5 1702.0 364.5 Q 1717.0 391.5 1717.0 479.5 Q 1717.0 546.5 1722.0 580.5 Q 1728.0 599.5 1710.0 610.5 Q 1697.0 619.5 1681.0 626.5 Q 1671.0 630.5 1662.0 625.5 Q 1655.0 619.5 1658.0 606.5 Z" fill="lightgray"></path>
      </clipPath>
      <path clip-path="url(#make-me-a-hanzi-clip-18)" d="M 1670.0 615.5 L 1695.0 578.5 L 1689.0 412.5 L 1694.0 369.5 " fill="none" id="make-me-a-hanzi-animation-18" stroke-dasharray="382 764" stroke-linecap="round"></path>

      <clipPath id="make-me-a-hanzi-clip-19">
      <path d="M 1823.0 679.5 Q 1826.0 658.5 1822.0 337.5 Q 1822.0 324.5 1814.0 319.5 Q 1813.0 319.5 1751.0 322.5 Q 1720.0 332.5 1723.0 323.5 Q 1724.0 316.5 1743.0 303.5 Q 1798.0 260.5 1813.0 235.5 Q 1829.0 207.5 1843.0 205.5 Q 1856.0 204.5 1869.0 236.5 Q 1885.0 278.5 1882.0 345.5 Q 1858.0 604.5 1887.0 703.5 Q 1903.0 731.5 1852.0 751.5 Q 1821.0 767.5 1803.0 762.5 Q 1787.0 756.5 1802.0 735.5 Q 1821.0 710.5 1823.0 679.5 Z" fill="lightgray"></path>
      </clipPath>
      <path clip-path="url(#make-me-a-hanzi-clip-19)" d="M 1809.0 748.5 L 1834.0 732.5 L 1853.0 708.5 L 1847.0 575.5 L 1851.0 318.5 L 1835.0 280.5 L 1729.0 321.5 " fill="none" id="make-me-a-hanzi-animation-19" stroke-dasharray="733 1466" stroke-linecap="round"></path>

      <clipPath id="make-me-a-hanzi-clip-20">
      <path d="M 1588.0 125.5 Q 1642.0 135.5 1699.0 142.5 Q 1748.0 151.5 1757.0 157.5 Q 1767.0 164.5 1762.0 174.5 Q 1756.0 187.5 1727.0 195.5 Q 1697.0 204.5 1592.0 174.5 L 1537.0 163.5 Q 1471.0 154.5 1396.0 151.5 Q 1359.0 147.5 1384.0 128.5 Q 1429.0 100.5 1483.0 111.5 Q 1510.0 115.5 1538.0 118.5 L 1588.0 125.5 Z" fill="lightgray"></path>
      </clipPath>
      <path clip-path="url(#make-me-a-hanzi-clip-20)" d="M 1388.0 141.5 L 1447.0 130.5 L 1554.0 143.5 L 1682.0 168.5 L 1751.0 168.5 " fill="none" id="make-me-a-hanzi-animation-20" stroke-dasharray="495 990" stroke-linecap="round"></path>

      <clipPath id="make-me-a-hanzi-clip-21">
      <path d="M 1576.0 -8.5 Q 1582.0 61.5 1588.0 125.5 L 1592.0 174.5 Q 1592.0 177.5 1593.0 179.5 Q 1600.0 222.5 1607.0 241.5 Q 1610.0 251.5 1592.0 264.5 Q 1561.0 282.5 1538.0 286.5 Q 1523.0 289.5 1516.0 281.5 Q 1509.0 274.5 1516.0 261.5 Q 1534.0 236.5 1534.0 220.5 Q 1535.0 193.5 1537.0 163.5 L 1538.0 118.5 Q 1538.0 57.5 1537.0 -12.5 C 1537.0 -42.5 1573.0 -38.5 1576.0 -8.5 Z" fill="lightgray"></path>
      </clipPath>
      <path clip-path="url(#make-me-a-hanzi-clip-21)" d="M 1528.0 271.5 L 1568.0 237.5 L 1558.0 16.5 L 1543.0 -4.5 " fill="none" id="make-me-a-hanzi-animation-21" stroke-dasharray="428 856" stroke-linecap="round"></path>

      <clipPath id="make-me-a-hanzi-clip-22">
      <path d="M 1537.0 -12.5 Q 1398.0 -25.5 1235.0 -41.5 Q 1211.0 -42.5 1228.0 -62.5 Q 1243.0 -78.5 1263.0 -84.5 Q 1285.0 -91.5 1304.0 -87.5 Q 1517.0 -35.5 1853.0 -44.5 Q 1881.0 -45.5 1906.0 -46.5 Q 1928.0 -47.5 1934.0 -37.5 Q 1941.0 -24.5 1923.0 -9.5 Q 1866.0 35.5 1824.0 27.5 Q 1731.0 11.5 1576.0 -8.5 L 1537.0 -12.5 Z" fill="lightgray"></path>
      </clipPath>
      <path clip-path="url(#make-me-a-hanzi-clip-22)" d="M 1231.0 -51.5 L 1295.0 -62.5 L 1440.0 -41.5 L 1834.0 -7.5 L 1870.0 -12.5 L 1921.0 -30.5 " fill="none" id="make-me-a-hanzi-animation-22" stroke-dasharray="825 1650" stroke-linecap="round"></path>

</g>
</svg>
